Run: headless pygame with SDL's dummy video driver; simulated clock (each Clock.tick advances the game by its frame time, no real sleeping); random seed 0; keys injected as events and as key.get_pressed() state; mouse plan: one left click at the window centre at the start of phase 2, then a move to the lower-right quarter at the start of phase 3.
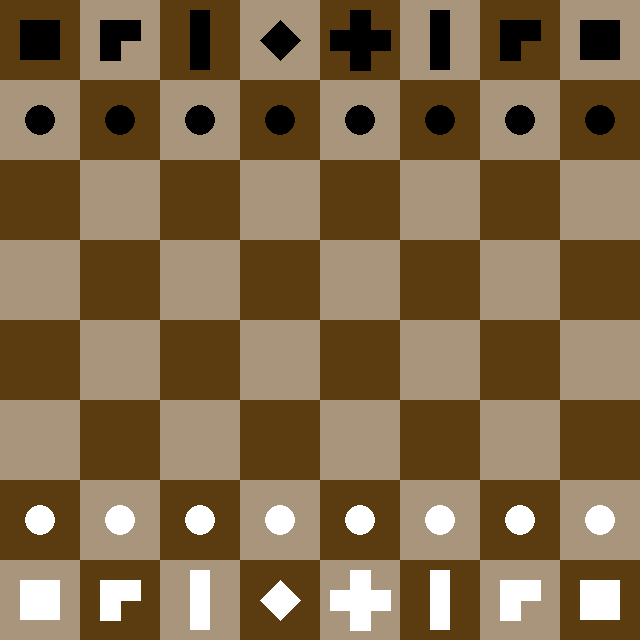
Frame 1 of 4 · flips 1–60 · no input
Frame 2 of 4 · flips 61–180 · clicked the window centre · tapped SPACE, RETURN · held RIGHT (→), D · screen unchanged from frame 1, image omitted
Frame 3 of 4 · flips 181–300 · moved the mouse to the lower-right quarter · held DOWN (↓), S · screen unchanged from frame 2, image omitted
Frame 4 of 4 · flips 301–420 · held LEFT (←), A, UP (↑), W · screen unchanged from frame 3, image omitted

The pygame program that drew these frames:

import pygame as pg
import random as rd

pg.init()
width = 80
height = 80
size = 8
ecran = pg.display.set_mode((width * size, height * size))
running = True
clock = pg.time.Clock()

black = (0, 0, 0)
white = (255, 255, 255)
screen = [[None for i in range(8)] for j in range(8)]


class Piece:
    def __init__(self, color, n, m):
        self.color = color
        self.x = n * width
        self.y = m * height

    def coup_valide(self, start, end, screen):
        pass


class Pawn(Piece):
    def coup_valide(self, start, end, screen):
        if self.color == "black":
            if (
                start[0] == end[0]
                and start[1] + 1 == end[1]
                and screen[end[0]][end[1]] is None
            ):
                return True
            elif (
                start[0] == end[0]
                and start[1] + 2 == end[1]
                and start[1] == 1
                and screen[end[0]][end[1]] is None
            ):
                return True
            elif (
                start[0] + 1 == end[0]
                and start[1] + 1 == end[1]
                and screen[end[0]][end[1]] is not None
            ):
                return True
            elif (
                start[0] - 1 == end[0]
                and start[1] + 1 == end[1]
                and screen[end[0]][end[1]] is not None
            ):
                return True  ### Les deux derniers cas correspondent au cas où le pion mange une pièce (pas de prise en passant...)
            else:
                return False
        elif self.color == "white":
            if (
                start[0] == end[0]
                and start[1] - 1 == end[1]
                and screen[end[0]][end[1]] is None
            ):
                return True
            elif (
                start[0] == end[0]
                and start[1] - 2 == end[1]
                and start[1] == 1
                and screen[end[0]][end[1]] is None
            ):
                return True
            elif (
                start[0] + 1 == end[0]
                and start[1] - 1 == end[1]
                and screen[end[0]][end[1]] is not None
            ):
                return True
            elif (
                start[0] - 1 == end[0]
                and start[1] - 1 == end[1]
                and screen[end[0]][end[1]] is not None
            ):
                return True  ### Les deux derniers cas correspondent au cas où le pion mange une pièce (pas de prise en passant...)
            else:
                return False


class Rock(Piece):
    def coup_valide(self, start, end, screen):
        if start[0] == end[0] and start[1] != end[1]:
            if start[1] < end[1]:
                for i in range(start[1], end[1]):
                    if (
                        screen[start[0]][i] is not None
                    ):  ### On vérifie que les cases sur lesquelles se déplacent la tour ne contiennent pas dejà de pièces
                        return False
                return True
            else:
                for i in range(end[1], start[1]):
                    if screen[start[0]][i] is not None:
                        return False
                return True
        elif start[0] != end[0] and start[1] == end[1]:
            if start[0] < end[0]:
                for i in range(start[0], end[0]):
                    if (
                        screen[start[0]][i] is not None
                    ):  ### On vérifie que les cases sur lesquelles se déplacent la tour ne contiennent pas dejà de pièces
                        return False
                return True
            else:
                for i in range(end[0], start[0]):
                    if screen[start[0]][i] is not None:
                        return False
                return True
        return False


class Bishop(Piece):
    def coup_valide(self, start, end, screen):
        if (
            abs(start[0] - end[0]) == abs(start[1] - end[1])
        ):  ## Pour des déplcements en diagonale, on vérifie que la valeur absolue de la différence d'ordonnée est égale à la valeur absolue de la différence d'abscisse
            if (
                start[0] < end[0] and start[1] < end[1]
            ):  ## On différencie les cas possibles de déplacement selon les 4 diagonales (Haut-Droite, Bas-Droite, Haut-Gauche, Bas-Gauche)
                for i in range(1, abs(start[0] - end[0])):
                    if (
                        screen[start[0] + i][start[1] + i] is not None
                    ):  ## On vérifie qu'on ne rencontre aucune pièce sur le chemin
                        return False
                return True
            elif start[0] < end[0] and start[1] > end[1]:
                for i in range(1, abs(start[0] - end[0])):
                    if screen[start[0] + i][start[1] - i] is not None:
                        return False
                return True
            elif start[0] > end[0] and start[1] < end[1]:
                for i in range(1, abs(start[0] - end[0])):
                    if screen[start[0] - i][start[1] + i] is not None:
                        return False
                return True
            elif start[0] > end[0] and start[1] > end[1]:
                for i in range(1, abs(start[0] - end[0])):
                    if screen[start[0] - i][start[1] - i] is not None:
                        return False
                return True
        else:
            return False


class Knight(Piece):
    def coup_valide(self, start, end, screen):
        if (abs(start[0] - end[0]) == 2 and abs(start[1] - end[1]) == 1) or (
            abs(start[0] - end[0] == 1 and abs(start[1] - end[1]) == 2)
        ):
            return True  ## Le mouvement de L du cavalier correspond à un décalage de 1 case dans une direction et 2 cases dans une autre orthogonale à la 1ere, ce qui est effectivemetn traduit ici
        else:
            return False


class King(Piece):
    def coup_valide(self, start, end, screen):
        if abs(start[0] - end[0]) <= 1 and abs(start[1] - end[1]) <= 1:
            return True
        else:
            return False


class Queen(Piece):
    def coup_valide(self, start, end, screen):
        if (
            abs(start[0] - end[0]) == abs(start[1] - end[1])
        ):  ## Pour des déplcements en diagonale, on vérifie que la valeur absolue de la différence d'ordonnée est égale à la valeur absolue de la différence d'abscisse
            if (
                start[0] < end[0] and start[1] < end[1]
            ):  ## On différencie les cas possibles de déplacement selon les 4 diagonales (Haut-Droite, Bas-Droite, Haut-Gauche, Bas-Gauche)
                for i in range(1, abs(start[0] - end[0])):
                    if (
                        screen[start[0] + i][start[1] + i] is not None
                    ):  ## On vérifie qu'on ne rencontre aucune pièce sur le chemin
                        return False
                return True
            elif start[0] < end[0] and start[1] > end[1]:
                for i in range(1, abs(start[0] - end[0])):
                    if screen[start[0] + i][start[1] - i] is not None:
                        return False
                return True
            elif start[0] > end[0] and start[1] < end[1]:
                for i in range(1, abs(start[0] - end[0])):
                    if screen[start[0] - i][start[1] + i] is not None:
                        return False
                return True
            elif start[0] > end[0] and start[1] > end[1]:
                for i in range(1, abs(start[0] - end[0])):
                    if screen[start[0] - i][start[1] - i] is not None:
                        return False
                return True
        else:
            if start[0] == end[0] and start[1] != end[1]:
                if start[1] < end[1]:
                    for i in range(start[1], end[1]):
                        if (
                            screen[start[0]][i] is not None
                        ):  ### On vérifie que les cases sur lesquelles se déplacent la tour ne contiennent pas dejà de pièces
                            return False
                    return True
                else:
                    for i in range(end[1], start[1]):
                        if screen[start[0]][i] is not None:
                            return False
                    return True
            elif start[0] != end[0] and start[1] == end[1]:
                if start[0] < end[0]:
                    for i in range(start[0], end[0]):
                        if (
                            screen[start[0]][i] is not None
                        ):  ### On vérifie que les cases sur lesquelles se déplacent la tour ne contiennent pas dejà de pièces
                            return False
                    return True
                else:
                    for i in range(end[0], start[0]):
                        if screen[start[0]][i] is not None:
                            return False
                    return True
        return False


PB1 = Pawn("black", 0, 1)
PB2 = Pawn("black", 1, 1)
PB3 = Pawn("black", 2, 1)
PB4 = Pawn("black", 3, 1)
PB5 = Pawn("black", 4, 1)
PB6 = Pawn("black", 5, 1)
PB7 = Pawn("black", 6, 1)
PB8 = Pawn("black", 7, 1)
RB1 = Rock("black", 0, 0)
RB2 = Rock("black", 7, 0)
KB1 = Knight("black", 1, 0)
KB2 = Knight("black", 6, 0)
BB1 = Bishop("black", 2, 0)
BB2 = Bishop("black", 5, 0)
QB = Queen("black", 3, 0)
KB = King("black", 4, 0)
PW1 = Pawn("white", 0, 6)
PW2 = Pawn("white", 1, 6)
PW3 = Pawn("white", 2, 6)
PW4 = Pawn("white", 3, 6)
PW5 = Pawn("white", 4, 6)
PW6 = Pawn("white", 5, 6)
PW7 = Pawn("white", 6, 6)
PW8 = Pawn("white", 7, 6)
RW1 = Rock("white", 0, 7)
RW2 = Rock("white", 7, 7)
KW1 = Knight("white", 1, 7)
KW2 = Knight("white", 6, 7)
BW1 = Bishop("white", 2, 7)
BW2 = Bishop("white", 5, 7)
QW = Queen("white", 3, 7)
KW = King("white", 4, 7)

Pieces = [
    PB1,
    PB2,
    PB3,
    PB4,
    PB5,
    PB6,
    PB7,
    PB8,
    RB1,
    RB2,
    KB1,
    KB2,
    BB1,
    BB2,
    QB,
    KB,
    PW1,
    PW2,
    PW3,
    PW4,
    PW5,
    PW6,
    PW7,
    PW8,
    RW1,
    RW2,
    KW1,
    KW2,
    BW1,
    BW2,
    QW,
    KW,
]


def affichage(screen):
    for i in range(8):
        for j in range(8):
            if (i + j) % 2 == 0:
                col = (91, 60, 17)
                pg.draw.rect(ecran, col, (i * width, j * height, width, height))
            else:
                col = (169, 149, 123)
                pg.draw.rect(ecran, col, (i * width, j * height, width, height))

            # Si une pièce est présente dans la case, on la dessine
            piece = screen[i][j]
            if piece is not None:
                if isinstance(piece, Pawn):
                    if piece.color == "black":
                        pg.draw.circle(
                            ecran,
                            black,
                            (piece.x + width // 2, piece.y + height // 2),
                            15,
                        )
                    else:
                        pg.draw.circle(
                            ecran,
                            white,
                            (piece.x + width // 2, piece.y + height // 2),
                            15,
                        )
                elif isinstance(piece, Rock):
                    pg.draw.rect(
                        ecran,
                        black if piece.color == "black" else white,
                        (piece.x + 20, piece.y + 20, 40, 40),
                    )
                elif isinstance(piece, Knight):
                    pg.draw.polygon(
                        ecran,
                        black if piece.color == "black" else white,
                        [
                            (piece.x + 20, piece.y + 20),
                            (piece.x + 20, piece.y + 60),
                            (piece.x + 40, piece.y + 60),
                            (piece.x + 40, piece.y + 40),
                            (piece.x + 60, piece.y + 40),
                            (piece.x + 60, piece.y + 20),
                        ],
                    )
                elif isinstance(piece, Bishop):
                    pg.draw.rect(
                        ecran,
                        black if piece.color == "black" else white,
                        pg.Rect(piece.x + 30, piece.y + 10, 20, 60),
                    )
                elif isinstance(piece, Queen):
                    pg.draw.polygon(
                        ecran,
                        black if piece.color == "black" else white,
                        [
                            (piece.x + 20, piece.y + 40),
                            (piece.x + 40, piece.y + 20),
                            (piece.x + 60, piece.y + 40),
                            (piece.x + 40, piece.y + 60),
                        ],
                    )
                elif isinstance(piece, King):
                    pg.draw.polygon(
                        ecran,
                        black if piece.color == "black" else white,
                        [
                            (piece.x + 30, piece.y + 10),
                            (piece.x + 50, piece.y + 10),
                            (piece.x + 50, piece.y + 30),
                            (piece.x + 70, piece.y + 30),
                            (piece.x + 70, piece.y + 50),
                            (piece.x + 50, piece.y + 50),
                            (piece.x + 50, piece.y + 70),
                            (piece.x + 30, piece.y + 70),
                            (piece.x + 30, piece.y + 50),
                            (piece.x + 10, piece.y + 50),
                            (piece.x + 10, piece.y + 50),
                            (piece.x + 10, piece.y + 30),
                            (piece.x + 30, piece.y + 30),
                        ],
                    )


selected_piece = None

while running:
    clock.tick(0.4)
    for event in pg.event.get():
        if event.type == pg.KEYDOWN:
            if event.key == pg.K_q:
                running = False
        elif event.type == pg.QUIT:
            running = False
        elif event.type == pg.MOUSEBUTTONDOWN:
            if event.button == 0:
                x, y = event.pos
                start = [x // width, y // height]
                if screen[start[0]][start[1]] is not None:
                    selected_piece = screen[start[0]][start[1]]
            elif event.button == 2:
                x, y = event.pos
                end = [x // width, y // height]
                if selected_piece is not None and selected_piece.coup_valide(
                    start, end, screen
                ):
                    screen[end[0]][end[1]] = screen[start[0]][start[1]]
                    screen[start[0]][start[1]] = None
                selected_piece = None

    ecran.fill((255, 255, 255))
    for i in range(8):
        for j in range(8):
            for piece in Pieces:
                if piece.x == i * width and piece.y == j * height:
                    screen[i][j] = piece

    affichage(screen)
    pg.display.update()
